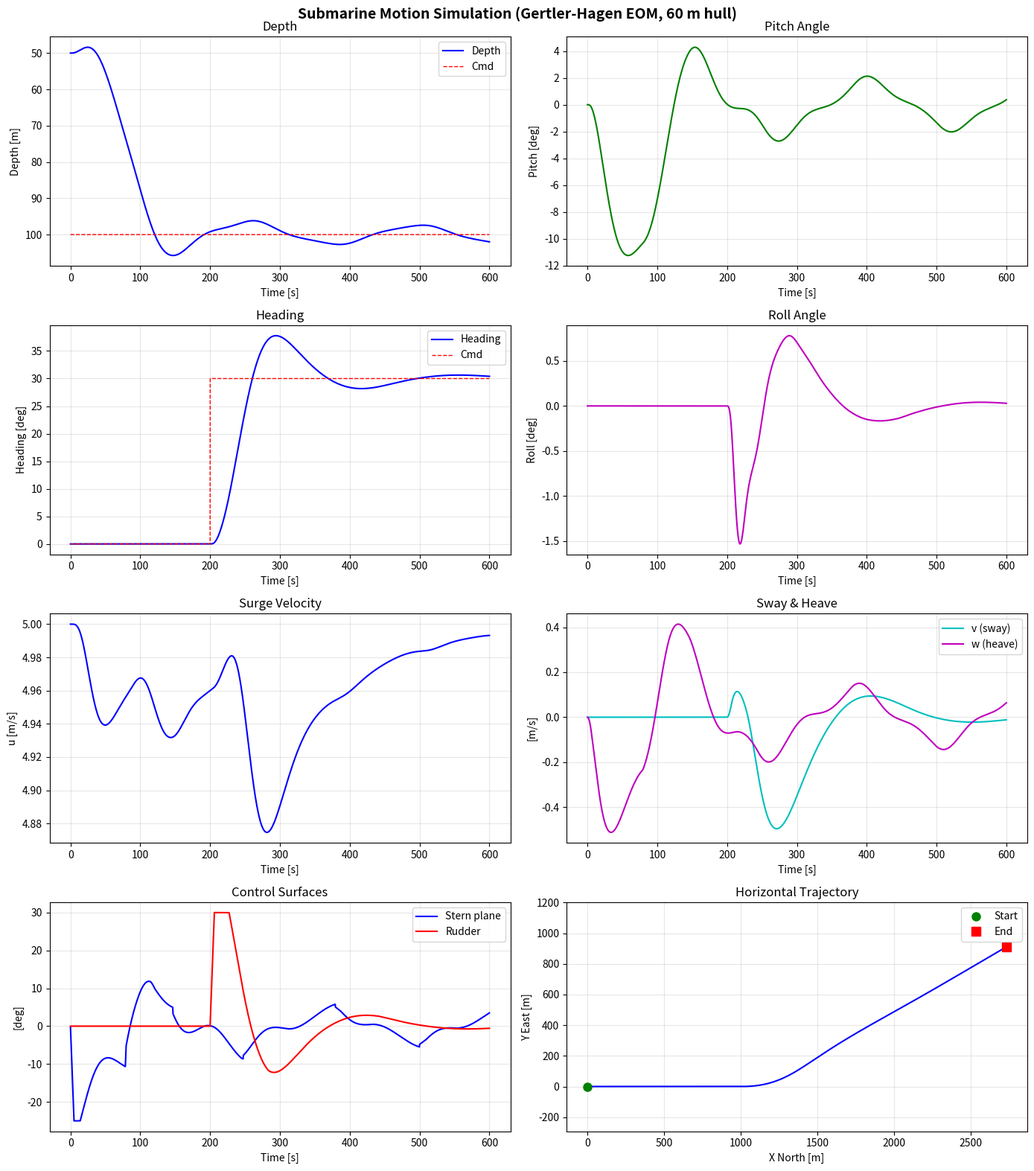
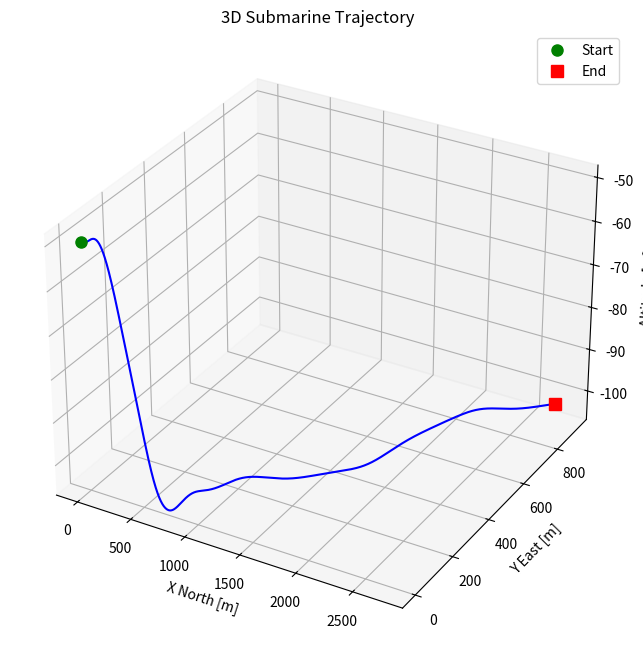

These charts were generated, in order, by the following Python code:
"""
Submarine Underwater Motion Simulator
======================================
Based on Gertler-Hagen equations of motion for a 60m class submarine.
- 6-DOF rigid body dynamics (surge, sway, heave, roll, pitch, yaw)
- Cross-shaped rudder configuration (vertical rudder + horizontal stern planes)
- PID controller for depth keeping (cascaded: depth->pitch->stern plane)

Coordinate system (body-fixed, right-hand):
  x: forward (surge)
  y: starboard (sway)
  z: downward (heave)
  phi: roll, theta: pitch, psi: yaw

Reference:
  Gertler, M. & Hagen, G.R. (1967), "Standard Equations of Motion for
  Submarine Simulation", NSRDC Report 2510.
"""

import numpy as np
from dataclasses import dataclass, field
from typing import Tuple
import json


# ---------------------------------------------------------------------------
# Physical & geometric parameters for a generic 60 m submarine
# ---------------------------------------------------------------------------
@dataclass
class SubmarineParams:
    """Hull and hydrodynamic parameters for a ~60 m submarine.

    All hydrodynamic derivatives are stored in DIMENSIONAL form to avoid
    repeated re-dimensionalisation at every time step.  The values below
    are pre-computed from typical non-dimensional primes for a torpedo-
    shaped hull (L/D ~ 9) using:

        Force  = C' * 0.5 * rho * L^2 * U_ref^2   (velocity-dep.)
        Moment = C' * 0.5 * rho * L^3 * U_ref^2

    with U_ref = 5 m/s,  rho = 1025 kg/m^3,  L = 60 m.
    """
    # --- Geometry ---
    L: float = 60.0           # length [m]
    D: float = 6.5            # max diameter [m]

    # --- Mass / inertia ---
    mass: float = 2.8e6       # displacement mass [kg] (~2800 t)
    W: float = 2.8e6 * 9.81   # weight [N]
    B: float = 2.8e6 * 9.81   # buoyancy [N] (neutral buoyancy)

    x_G: float = 0.0          # CG longitudinal offset from CB [m]
    y_G: float = 0.0          # CG lateral offset [m]
    z_G: float = 0.15         # CG below CB [m] (z down in NED, so positive
                               #   means CG is below CB -> stabilising)

    Ixx: float = 5.0e7        # roll  MOI [kg m^2]
    Iyy: float = 3.5e9        # pitch MOI [kg m^2]
    Izz: float = 3.5e9        # yaw   MOI [kg m^2]
    Ixz: float = 0.0

    # --- Water ---
    rho: float = 1025.0       # [kg/m^3]

    # --- Speed regime ---
    U_design: float = 5.0     # design cruise speed [m/s] (~10 knots)

    # --- Control limits ---
    delta_r_max: float = 30.0    # max rudder angle [deg]
    delta_s_max: float = 25.0    # max stern-plane angle [deg]
    delta_rate_max: float = 5.0  # max actuator rate [deg/s]


# ---------------------------------------------------------------------------
# PID Controller
# ---------------------------------------------------------------------------
@dataclass
class PIDController:
    """Discrete PID controller with anti-windup."""
    Kp: float = 0.0
    Ki: float = 0.0
    Kd: float = 0.0
    integral: float = field(default=0.0, repr=False)
    prev_error: float = field(default=0.0, repr=False)
    output_min: float = -25.0
    output_max: float = 25.0
    integral_limit: float = 50.0

    def reset(self):
        self.integral = 0.0
        self.prev_error = 0.0

    def compute(self, error: float, dt: float) -> float:
        self.integral += error * dt
        self.integral = np.clip(self.integral, -self.integral_limit,
                                self.integral_limit)
        derivative = (error - self.prev_error) / dt if dt > 0 else 0.0
        self.prev_error = error
        out = self.Kp * error + self.Ki * self.integral + self.Kd * derivative
        return float(np.clip(out, self.output_min, self.output_max))


# ---------------------------------------------------------------------------
# Autopilot (depth + heading hold)
# ---------------------------------------------------------------------------
@dataclass
class Autopilot:
    """Cascaded depth / pitch controller + heading controller."""
    depth_pid: PIDController = field(default_factory=lambda: PIDController(
        Kp=0.8, Ki=0.03, Kd=12.0, output_min=-15.0, output_max=15.0
    ))
    pitch_pid: PIDController = field(default_factory=lambda: PIDController(
        Kp=2.0, Ki=0.02, Kd=8.0, output_min=-25.0, output_max=25.0
    ))
    heading_pid: PIDController = field(default_factory=lambda: PIDController(
        Kp=1.5, Ki=0.01, Kd=4.0, output_min=-30.0, output_max=30.0
    ))

    depth_cmd: float = 100.0     # [m], positive downward
    heading_cmd: float = 0.0     # [deg]

    def compute_controls(self, depth: float, theta: float, psi: float,
                         dt: float) -> Tuple[float, float]:
        """Return (delta_s_cmd [deg], delta_r_cmd [deg])."""
        # Outer loop: depth error -> desired pitch angle [deg]
        # In NED Euler convention, positive theta = nose UP.
        # To dive (increase depth), we need negative theta (nose down).
        depth_error = self.depth_cmd - depth   # positive when too shallow
        theta_cmd_deg = -self.depth_pid.compute(depth_error, dt)  # negate: dive->nose down
        theta_cmd_deg = np.clip(theta_cmd_deg, -15.0, 15.0)

        # Inner loop: pitch error -> stern plane command
        pitch_error_deg = theta_cmd_deg - np.degrees(theta)
        delta_s = self.pitch_pid.compute(pitch_error_deg, dt)

        # Heading controller
        heading_error = self._wrap(self.heading_cmd - np.degrees(psi))
        delta_r = self.heading_pid.compute(heading_error, dt)

        return delta_s, delta_r

    @staticmethod
    def _wrap(a: float) -> float:
        return (a + 180.0) % 360.0 - 180.0


# ---------------------------------------------------------------------------
# Submarine dynamics
# ---------------------------------------------------------------------------
class SubmarineDynamics:
    """6-DOF Gertler-Hagen equations for a 60 m submarine.

    State vector  x = [x_n, y_n, z_n, phi, theta, psi, u, v, w, p, q, r]

    All hydrodynamic coefficients are pre-dimensionalised once in __init__
    for the design speed U_d so that the RHS evaluation is efficient.
    Speed-dependent scaling (U/U_d)^2 is applied at run time.
    """

    def __init__(self, params: SubmarineParams | None = None):
        self.p = params or SubmarineParams()
        sp = self.p
        rho = sp.rho
        L = sp.L
        Ud = sp.U_design

        # Pre-compute dimensional reference values
        qL2 = 0.5 * rho * L**2          # for force coefficients
        qL3 = 0.5 * rho * L**3          # for moment coefficients / added mass (force)
        qL4 = 0.5 * rho * L**4          # for added mass (moment coupling)
        qL5 = 0.5 * rho * L**5          # for added inertia

        # --- Added mass (dimensional) ---
        # Non-dim primes (* 1e0 for clarity)
        self.Xud = -1.0e-3 * qL3        # surge added mass
        self.Yvd = -1.2e-2 * qL3        # sway added mass
        self.Zwd = -1.2e-2 * qL3        # heave added mass
        self.Kpd = -1.0e-4 * qL5        # roll added inertia
        self.Mqd = -8.0e-4 * qL5        # pitch added inertia
        self.Nrd = -8.0e-4 * qL5        # yaw added inertia
        self.Yrd = 1.2e-4 * qL4
        self.Zqd = -1.2e-4 * qL4
        self.Mwd = -1.2e-4 * qL4
        self.Nvd = 1.2e-4 * qL4

        # --- Velocity / rate derivatives (dimensional at Ud) ---
        # These scale as U^2 at runtime
        Ud2 = Ud**2
        self.Xuu = -1.5e-3 * qL2        # dimensional per U^2

        self.Yv = -1.2e-2 * qL2 * Ud    # Y_v' * qL2 * U (linear in v)
        self.Yr = 2.0e-3 * qL3 * Ud     # Y_r' * qL3 * U
        self.Zw = -1.2e-2 * qL2 * Ud
        self.Zq = -2.0e-3 * qL3 * Ud
        self.Kv = -1.0e-4 * qL3 * Ud
        self.Kp = -3.0e-4 * qL4 * Ud
        self.Mw = -4.0e-3 * qL3 * Ud
        self.Mq = -5.0e-3 * qL4 * Ud
        self.Nv = -4.0e-3 * qL3 * Ud
        self.Nr = -5.0e-3 * qL4 * Ud

        # Quadratic (|·|·) coefficients – these scale as U^2 inherently
        self.Yvv = -0.09 * qL2
        self.Zww = -0.09 * qL2
        self.Mww = 0.02 * qL3
        self.Nvv = 0.02 * qL3

        # Control surface derivatives (scale as U^2)
        # Sign convention:
        #   +delta_s  -> pitch nose-down (dive)  -> Z>0, M>0
        #   +delta_r  -> yaw starboard (turn right) -> N>0
        self.Ydr = 4.0e-3 * qL2 * Ud2
        self.Ndr = 2.0e-3 * qL3 * Ud2
        self.Kdr = -0.5e-4 * qL3 * Ud2
        self.Zds = 4.0e-3 * qL2 * Ud2
        self.Mds = 2.0e-3 * qL3 * Ud2

        # Thrust: balanced so that at Ud the net surge force = 0
        # X_drag(Ud) = Xuu * Ud^2, so thrust = -Xuu * Ud^2
        self.T0 = -self.Xuu * Ud2       # constant thrust [N]

        # Build constant part of 6x6 mass matrix
        m = sp.mass
        self.M_mat = np.zeros((6, 6))
        self.M_mat[0, 0] = m - self.Xud
        self.M_mat[1, 1] = m - self.Yvd
        self.M_mat[1, 5] = -m * sp.x_G - self.Yrd
        self.M_mat[2, 2] = m - self.Zwd
        self.M_mat[2, 4] = m * sp.x_G - self.Zqd
        self.M_mat[3, 3] = sp.Ixx - self.Kpd
        self.M_mat[3, 5] = -sp.Ixz
        self.M_mat[4, 2] = -m * sp.z_G - self.Mwd
        self.M_mat[4, 4] = sp.Iyy - self.Mqd
        self.M_mat[5, 1] = m * sp.x_G - self.Nvd
        self.M_mat[5, 3] = -sp.Ixz
        self.M_mat[5, 5] = sp.Izz - self.Nrd

    def derivatives(self, state: np.ndarray, delta_s: float,
                    delta_r: float) -> np.ndarray:
        """Compute d(state)/dt.  delta_s, delta_r in radians."""
        sp = self.p
        _, _, _, phi, theta, psi, u, v, w, p, q, r = state

        U = max(np.sqrt(u**2 + v**2 + w**2), 0.5)

        # --- Kinematics ---
        cphi, sphi = np.cos(phi), np.sin(phi)
        cth, sth = np.cos(theta), np.sin(theta)
        cpsi, spsi = np.cos(psi), np.sin(psi)
        cth_safe = max(abs(cth), 1e-6) * np.sign(cth) if abs(cth) > 1e-6 else 1e-6

        dx = cth*cpsi*u + (sphi*sth*cpsi - cphi*spsi)*v + (cphi*sth*cpsi + sphi*spsi)*w
        dy = cth*spsi*u + (sphi*sth*spsi + cphi*cpsi)*v + (cphi*sth*spsi - sphi*cpsi)*w
        dz = -sth*u + sphi*cth*v + cphi*cth*w

        dphi = p + (sphi*sth/cth_safe)*q + (cphi*sth/cth_safe)*r
        dtheta = cphi*q - sphi*r
        dpsi = (sphi/cth_safe)*q + (cphi/cth_safe)*r

        # --- Hydrodynamic forces (dimensional) ---
        m = sp.mass

        # Surge
        X_hyd = self.Xuu * u * abs(u)
        X_thrust = self.T0
        X_rigid = m * (v*r - w*q + sp.x_G*(q**2 + r**2))
        X_hs = -(sp.W - sp.B) * sth

        # Sway
        Y_hyd = self.Yv*v + self.Yr*r + self.Yvv*abs(v)*v + self.Ydr*delta_r
        Y_rigid = m * (-u*r + w*p)
        Y_hs = (sp.W - sp.B) * cphi * cth  # 0 for neutral buoyancy

        # Heave
        Z_hyd = self.Zw*w + self.Zq*q + self.Zww*abs(w)*w + self.Zds*delta_s
        Z_rigid = m * (u*q - v*p)
        Z_hs = (sp.W - sp.B) * cphi * cth

        # Roll
        K_hyd = self.Kv*v + self.Kp*p + self.Kdr*delta_r
        K_rigid = (sp.Iyy - sp.Izz)*q*r
        K_hs = -(sp.z_G * sp.W) * sphi * cth

        # Pitch
        M_hyd = self.Mw*w + self.Mq*q + self.Mww*abs(w)*w + self.Mds*delta_s
        M_rigid = (sp.Izz - sp.Ixx)*p*r
        M_hs = -(sp.z_G * sp.W)*sth - (sp.x_G * sp.W)*cphi*cth

        # Yaw
        N_hyd = self.Nv*v + self.Nr*r + self.Nvv*abs(v)*v + self.Ndr*delta_r
        N_rigid = (sp.Ixx - sp.Iyy)*p*q
        N_hs = (sp.x_G * sp.W)*sphi*cth

        F = np.array([
            X_hyd + X_thrust + X_rigid + X_hs,
            Y_hyd + Y_rigid + Y_hs,
            Z_hyd + Z_rigid + Z_hs,
            K_hyd + K_rigid + K_hs,
            M_hyd + M_rigid + M_hs,
            N_hyd + N_rigid + N_hs,
        ])

        acc = np.linalg.solve(self.M_mat, F)

        return np.array([dx, dy, dz, dphi, dtheta, dpsi,
                         acc[0], acc[1], acc[2], acc[3], acc[4], acc[5]])


# ---------------------------------------------------------------------------
# Actuator model
# ---------------------------------------------------------------------------
def actuator(cmd_deg: float, cur_deg: float, max_deg: float,
             rate_max: float, dt: float) -> float:
    cmd_deg = np.clip(cmd_deg, -max_deg, max_deg)
    change = np.clip(cmd_deg - cur_deg, -rate_max * dt, rate_max * dt)
    return cur_deg + change


# ---------------------------------------------------------------------------
# Simulation
# ---------------------------------------------------------------------------
def run_simulation(
    total_time: float = 600.0,
    dt: float = 0.05,
    initial_speed: float = 5.0,
    initial_depth: float = 50.0,
    target_depth: float = 100.0,
    target_heading: float = 0.0,
    heading_change_time: float = 200.0,
    heading_change_deg: float = 30.0,
) -> dict:
    """Run the submarine simulation and return time-history results."""
    params = SubmarineParams()
    dyn = SubmarineDynamics(params)
    ap = Autopilot()
    ap.depth_cmd = target_depth
    ap.heading_cmd = target_heading

    state = np.array([
        0.0, 0.0, initial_depth,
        0.0, 0.0, np.radians(target_heading),
        initial_speed, 0.0, 0.0,
        0.0, 0.0, 0.0,
    ])

    n = int(total_time / dt)
    t_arr = np.zeros(n)
    s_arr = np.zeros((n, 12))
    ds_arr = np.zeros(n)
    dr_arr = np.zeros(n)
    dcmd = np.zeros(n)
    hcmd = np.zeros(n)

    ds_act = 0.0
    dr_act = 0.0

    for i in range(n):
        t = i * dt
        t_arr[i] = t
        s_arr[i] = state

        if t >= heading_change_time:
            ap.heading_cmd = heading_change_deg

        dcmd[i] = ap.depth_cmd
        hcmd[i] = ap.heading_cmd

        ds_cmd, dr_cmd = ap.compute_controls(state[2], state[4], state[5], dt)

        ds_act = actuator(ds_cmd, ds_act, params.delta_s_max,
                          params.delta_rate_max, dt)
        dr_act = actuator(dr_cmd, dr_act, params.delta_r_max,
                          params.delta_rate_max, dt)

        ds_arr[i] = ds_act
        dr_arr[i] = dr_act

        ds_r = np.radians(ds_act)
        dr_r = np.radians(dr_act)

        # RK4
        k1 = dyn.derivatives(state, ds_r, dr_r)
        k2 = dyn.derivatives(state + 0.5*dt*k1, ds_r, dr_r)
        k3 = dyn.derivatives(state + 0.5*dt*k2, ds_r, dr_r)
        k4 = dyn.derivatives(state + dt*k3, ds_r, dr_r)
        state = state + (dt/6.0)*(k1 + 2*k2 + 2*k3 + k4)

        # Normalise angles
        for idx in [3, 4, 5]:
            state[idx] = (state[idx] + np.pi) % (2*np.pi) - np.pi

    return {
        "time": t_arr, "state": s_arr,
        "delta_s": ds_arr, "delta_r": dr_arr,
        "depth_cmd": dcmd, "heading_cmd": hcmd,
        "params": {
            "total_time": total_time, "dt": dt,
            "initial_speed": initial_speed, "initial_depth": initial_depth,
            "target_depth": target_depth, "target_heading": target_heading,
            "heading_change_time": heading_change_time,
            "heading_change_deg": heading_change_deg,
        },
    }


# ---------------------------------------------------------------------------
# Plotting
# ---------------------------------------------------------------------------
def plot_results(results: dict, save_path: str = "submarine_simulation.png"):
    try:
        import matplotlib
        matplotlib.use("Agg")
        import matplotlib.pyplot as plt
    except ImportError:
        print("matplotlib not available – skipping plots.")
        return

    t = results["time"]
    s = results["state"]
    ds = results["delta_s"]
    dr = results["delta_r"]

    fig, axes = plt.subplots(4, 2, figsize=(14, 16))
    fig.suptitle("Submarine Motion Simulation (Gertler-Hagen EOM, 60 m hull)",
                 fontsize=14, fontweight="bold")

    # Depth
    ax = axes[0, 0]
    ax.plot(t, s[:, 2], "b-", lw=1.5, label="Depth")
    ax.plot(t, results["depth_cmd"], "r--", lw=1, label="Cmd")
    ax.set_ylabel("Depth [m]"); ax.set_xlabel("Time [s]")
    ax.legend(); ax.set_title("Depth"); ax.invert_yaxis(); ax.grid(True, alpha=0.3)

    # Pitch
    ax = axes[0, 1]
    ax.plot(t, np.degrees(s[:, 4]), "g-", lw=1.5)
    ax.set_ylabel("Pitch [deg]"); ax.set_xlabel("Time [s]")
    ax.set_title("Pitch Angle"); ax.grid(True, alpha=0.3)

    # Heading
    ax = axes[1, 0]
    ax.plot(t, np.degrees(s[:, 5]), "b-", lw=1.5, label="Heading")
    ax.plot(t, results["heading_cmd"], "r--", lw=1, label="Cmd")
    ax.set_ylabel("Heading [deg]"); ax.set_xlabel("Time [s]")
    ax.legend(); ax.set_title("Heading"); ax.grid(True, alpha=0.3)

    # Roll
    ax = axes[1, 1]
    ax.plot(t, np.degrees(s[:, 3]), "m-", lw=1.5)
    ax.set_ylabel("Roll [deg]"); ax.set_xlabel("Time [s]")
    ax.set_title("Roll Angle"); ax.grid(True, alpha=0.3)

    # Surge speed
    ax = axes[2, 0]
    ax.plot(t, s[:, 6], "b-", lw=1.5)
    ax.set_ylabel("u [m/s]"); ax.set_xlabel("Time [s]")
    ax.set_title("Surge Velocity"); ax.grid(True, alpha=0.3)

    # Sway / heave
    ax = axes[2, 1]
    ax.plot(t, s[:, 7], "c-", lw=1.5, label="v (sway)")
    ax.plot(t, s[:, 8], "m-", lw=1.5, label="w (heave)")
    ax.set_ylabel("[m/s]"); ax.set_xlabel("Time [s]")
    ax.legend(); ax.set_title("Sway & Heave"); ax.grid(True, alpha=0.3)

    # Control surfaces
    ax = axes[3, 0]
    ax.plot(t, ds, "b-", lw=1.5, label="Stern plane")
    ax.plot(t, dr, "r-", lw=1.5, label="Rudder")
    ax.set_ylabel("[deg]"); ax.set_xlabel("Time [s]")
    ax.legend(); ax.set_title("Control Surfaces"); ax.grid(True, alpha=0.3)

    # Trajectory top-view
    ax = axes[3, 1]
    ax.plot(s[:, 0], s[:, 1], "b-", lw=1.5)
    ax.plot(s[0, 0], s[0, 1], "go", ms=8, label="Start")
    ax.plot(s[-1, 0], s[-1, 1], "rs", ms=8, label="End")
    ax.set_xlabel("X North [m]"); ax.set_ylabel("Y East [m]")
    ax.legend(); ax.set_title("Horizontal Trajectory")
    ax.set_aspect("equal", adjustable="datalim"); ax.grid(True, alpha=0.3)

    plt.tight_layout()
    plt.savefig(save_path, dpi=150, bbox_inches="tight")
    print(f"Plot saved to {save_path}")
    plt.close()


def plot_3d_trajectory(results: dict,
                       save_path: str = "submarine_trajectory_3d.png"):
    try:
        import matplotlib
        matplotlib.use("Agg")
        import matplotlib.pyplot as plt
    except ImportError:
        return

    s = results["state"]
    fig = plt.figure(figsize=(10, 8))
    ax = fig.add_subplot(111, projection="3d")
    ax.plot(s[:, 0], s[:, 1], -s[:, 2], "b-", lw=1.5)
    ax.plot([s[0, 0]], [s[0, 1]], [-s[0, 2]], "go", ms=8, label="Start")
    ax.plot([s[-1, 0]], [s[-1, 1]], [-s[-1, 2]], "rs", ms=8, label="End")
    ax.set_xlabel("X North [m]"); ax.set_ylabel("Y East [m]")
    ax.set_zlabel("Altitude [m]")
    ax.set_title("3D Submarine Trajectory"); ax.legend()
    plt.savefig(save_path, dpi=150, bbox_inches="tight")
    print(f"3D plot saved to {save_path}")
    plt.close()


# ---------------------------------------------------------------------------
# Main
# ---------------------------------------------------------------------------
def main():
    print("=" * 65)
    print("  Submarine Motion Simulator")
    print("  Gertler-Hagen 6-DOF EOM  |  60 m Hull  |  Cross Rudder")
    print("=" * 65)

    print("\nScenario: depth 50 m -> 100 m,  heading 0 -> 30 deg at t=200 s")
    print("Running (600 s, dt=0.05 s) ...")

    results = run_simulation(
        total_time=600.0, dt=0.05,
        initial_speed=5.0, initial_depth=50.0,
        target_depth=100.0, target_heading=0.0,
        heading_change_time=200.0, heading_change_deg=30.0,
    )

    f = results["state"][-1]
    print("\n--- Final State (t = 600 s) ---")
    print(f"  Position (NED): x={f[0]:.1f} m, y={f[1]:.1f} m, depth={f[2]:.1f} m")
    print(f"  Euler:  roll={np.degrees(f[3]):.2f}°  pitch={np.degrees(f[4]):.2f}°"
          f"  heading={np.degrees(f[5]):.2f}°")
    print(f"  Speed:  u={f[6]:.2f} m/s  v={f[7]:.3f} m/s  w={f[8]:.3f} m/s")
    print(f"  Depth error:   {abs(results['depth_cmd'][-1] - f[2]):.2f} m")
    print(f"  Heading error: {abs(results['heading_cmd'][-1] - np.degrees(f[5])):.2f}°")

    print("\nGenerating plots...")
    plot_results(results)
    plot_3d_trajectory(results)

    summary = {
        "scenario": results["params"],
        "final_state": {
            "x_north_m": round(f[0], 2), "y_east_m": round(f[1], 2),
            "depth_m": round(f[2], 2),
            "roll_deg": round(np.degrees(f[3]), 3),
            "pitch_deg": round(np.degrees(f[4]), 3),
            "heading_deg": round(np.degrees(f[5]), 3),
            "u_ms": round(f[6], 3), "v_ms": round(f[7], 4),
            "w_ms": round(f[8], 4),
        },
        "depth_error_m": round(abs(results["depth_cmd"][-1] - f[2]), 3),
        "heading_error_deg": round(
            abs(results["heading_cmd"][-1] - np.degrees(f[5])), 3),
    }
    with open("simulation_summary.json", "w") as fp:
        json.dump(summary, fp, indent=2)
    print("Summary saved to simulation_summary.json")
    print("\nDone.")


if __name__ == "__main__":
    main()
